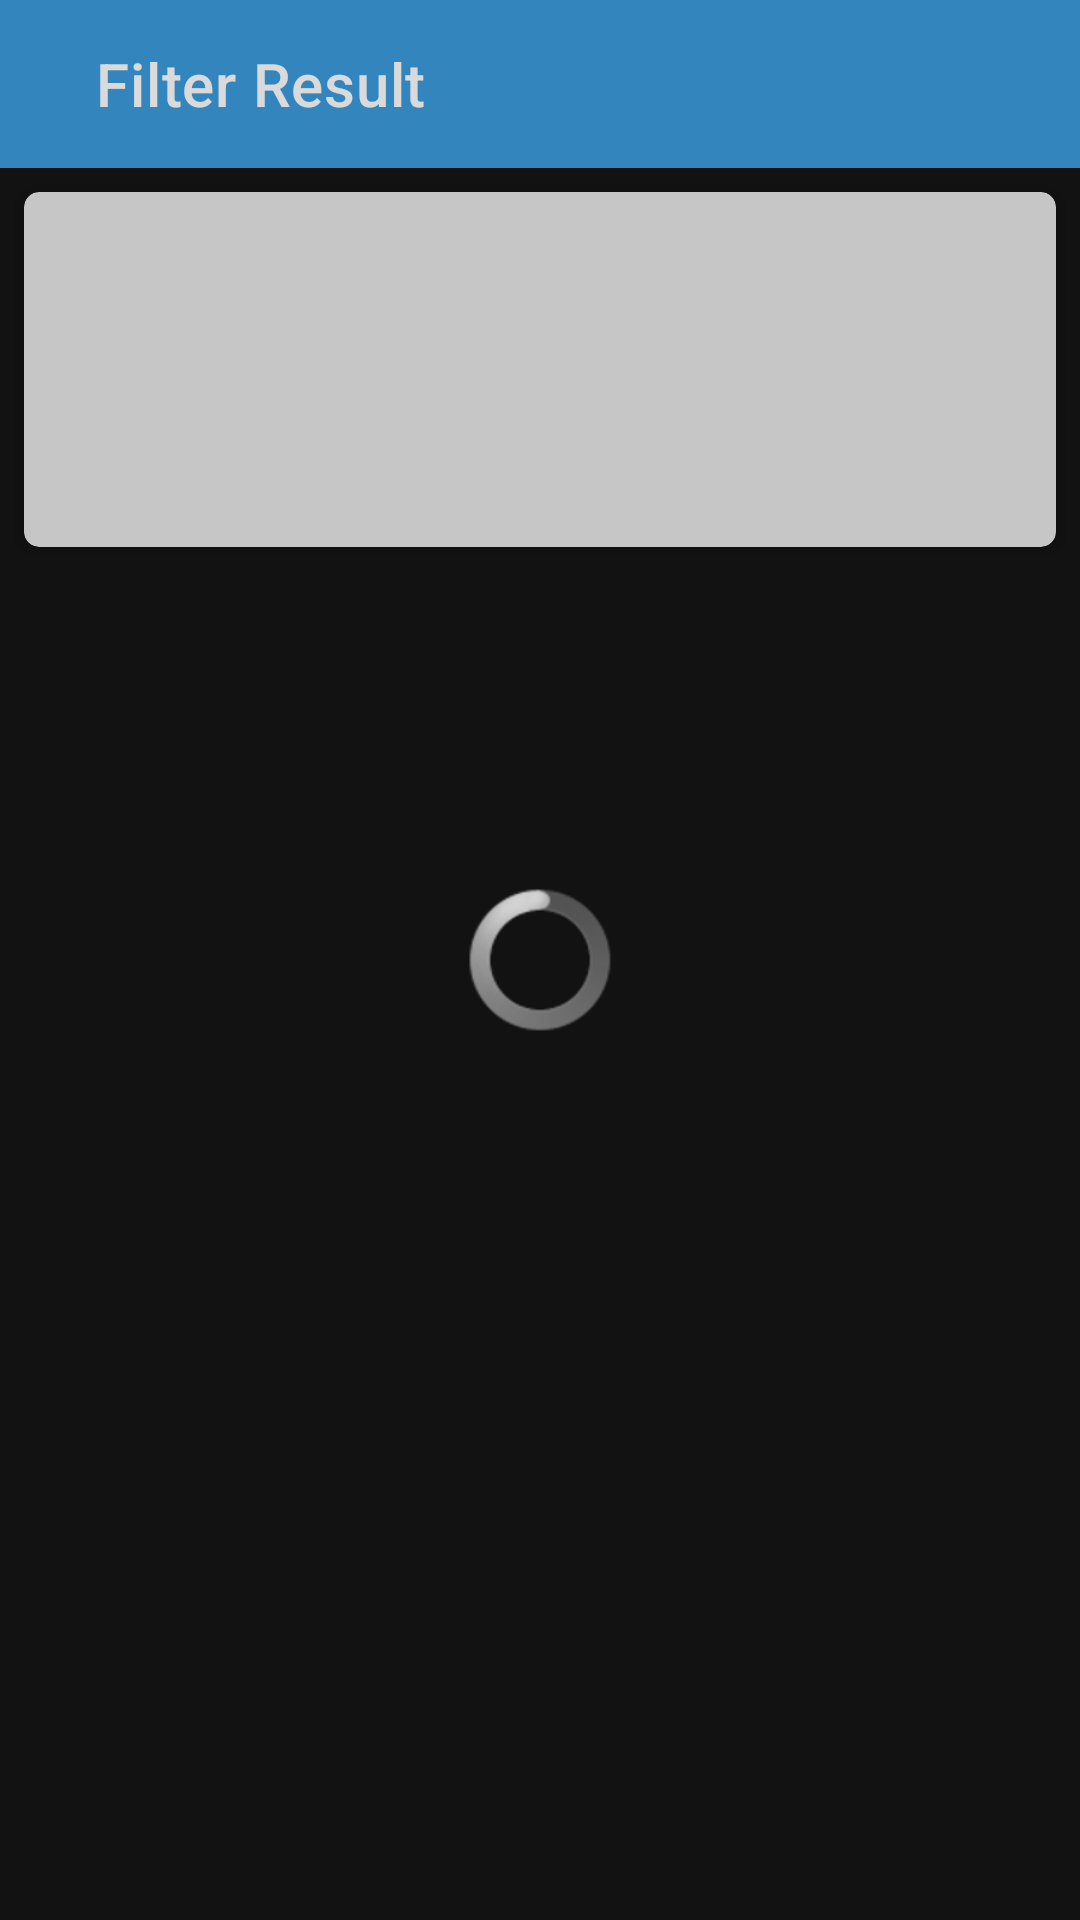

Produce the Android XML layout that renders to this screen, including the resource entries it uses.
<!-- AndroidManifest.xml: application theme Theme.MSDC -->
<!-- res/layout/activity_filter.xml -->
<?xml version="1.0" encoding="utf-8"?>
<RelativeLayout xmlns:android="http://schemas.android.com/apk/res/android"
    xmlns:app="http://schemas.android.com/apk/res-auto"
    xmlns:tools="http://schemas.android.com/tools"
    android:layout_width="match_parent"
    android:layout_height="match_parent"
    android:background="@drawable/background"
    android:alpha="0.85"
    tools:context=".activities.FilterActivity">

    <androidx.appcompat.widget.Toolbar
        android:id="@+id/filterToolbar"
        android:layout_width="match_parent"
        android:layout_height="?actionBarSize"
        android:layout_alignParentTop="true"
        android:background="@color/blue"
        app:logo="@drawable/ic_back"
        app:title="Filter Result"
        app:titleMarginStart="32dp"
        app:titleTextColor="@color/white" />


    <com.google.android.material.card.MaterialCardView
        android:id="@+id/cardView"
        android:layout_width="match_parent"
        android:layout_height="wrap_content"
        android:layout_margin="8dp"
        android:layout_below="@+id/filterToolbar"
        android:alpha="0.9"
        app:cardCornerRadius="5dp"
        style="@style/CardView.Light">

        <RelativeLayout
            android:layout_width="match_parent"
            android:layout_height="wrap_content">

            <TextView
                android:id="@+id/textFilterResult"
                android:layout_width="match_parent"
                android:layout_height="wrap_content"
                android:padding="8dp"
                android:fontFamily="sans-serif"
                android:textAlignment="center"
                android:textColor="@color/black"
                android:textSize="20sp"
                style="@style/TextAppearance.AppCompat.Widget.ActionMode.Subtitle"/>

            <LinearLayout
                android:id="@+id/textFilter1"
                android:layout_width="match_parent"
                android:layout_height="wrap_content"
                android:layout_below="@+id/textFilterResult"
                android:gravity="start|center_vertical"
                android:weightSum="2"
                android:orientation="horizontal">

                <TextView
                    android:id="@+id/textFilterByGenre"
                    android:layout_width="0dp"
                    android:layout_height="wrap_content"
                    android:layout_weight="1"
                    android:padding="8dp"
                    android:gravity="center"
                    android:fontFamily="sans-serif"
                    android:textColor="@color/black"
                    android:textSize="16sp"/>

                <TextView
                    android:id="@+id/textFilterByYear"
                    android:layout_width="0dp"
                    android:layout_height="wrap_content"
                    android:layout_weight="1"
                    android:padding="8dp"
                    android:gravity="center"
                    android:fontFamily="sans-serif"
                    android:textColor="@color/black"
                    android:textSize="16sp"/>

            </LinearLayout>

            <LinearLayout
                android:id="@+id/textFilter2"
                android:layout_width="match_parent"
                android:layout_height="wrap_content"
                android:layout_below="@+id/textFilter1"
                android:gravity="start|center_vertical"
                android:weightSum="2"
                android:orientation="horizontal">

                <TextView
                    android:id="@+id/textFilterByRegion"
                    android:layout_width="0dp"
                    android:layout_height="wrap_content"
                    android:layout_weight="1"
                    android:padding="8dp"
                    android:gravity="center"
                    android:fontFamily="sans-serif"
                    android:textColor="@color/black"
                    android:textSize="16sp"/>

                <TextView
                    android:id="@+id/textSortType"
                    android:layout_width="0dp"
                    android:layout_height="wrap_content"
                    android:layout_weight="1"
                    android:padding="8dp"
                    android:gravity="center"
                    android:fontFamily="sans-serif"
                    android:textColor="@color/black"
                    android:textSize="16sp"/>

            </LinearLayout>

            <androidx.recyclerview.widget.RecyclerView
                android:id="@+id/rvFilterList"
                android:layout_width="match_parent"
                android:layout_height="wrap_content"
                android:layout_below="@+id/textFilter2"
                android:visibility="gone"
                app:spanCount="3"
                app:layoutManager="androidx.recyclerview.widget.GridLayoutManager"
                tools:listitem="@layout/container_item_vertical" />

            <TextView
                android:id="@+id/textNoFilterResult"
                android:layout_width="match_parent"
                android:layout_height="wrap_content"
                android:layout_below="@+id/textFilter2"
                android:padding="8dp"
                android:fontFamily="sans-serif"
                android:text="@string/text_no_filter"
                android:textColor="@color/black"
                android:textSize="16sp"
                android:visibility="gone"
                style="@style/TextAppearance.AppCompat.Widget.ActionMode.Subtitle" />

        </RelativeLayout>

    </com.google.android.material.card.MaterialCardView>

    <ProgressBar
        android:id="@+id/loadingFilter"
        android:layout_width="match_parent"
        android:layout_height="wrap_content"
        android:layout_centerInParent="true"
        style="@android:style/Widget.ProgressBar"/>

</RelativeLayout>
<!-- res/layout/container_item_vertical.xml (included above) -->
<?xml version="1.0" encoding="utf-8"?>
<com.google.android.material.card.MaterialCardView xmlns:android="http://schemas.android.com/apk/res/android"
    xmlns:app="http://schemas.android.com/apk/res-auto"
    android:layout_width="112.5dp"
    android:layout_height="wrap_content"
    android:layout_margin="8dp"
    app:cardCornerRadius="5dp"
    style="@style/CardView.Dark">

    <androidx.constraintlayout.widget.ConstraintLayout
        android:layout_width="match_parent"
        android:layout_height="wrap_content">

        <com.makeramen.roundedimageview.RoundedImageView
            android:id="@+id/imageItemPoster"
            android:layout_width="match_parent"
            android:layout_height="160dp"
            android:scaleType="centerCrop"
            app:layout_constraintTop_toTopOf="parent"
            app:layout_constraintStart_toStartOf="parent"/>

        <ProgressBar
            android:id="@+id/loadingVerticalItemImage"
            android:layout_width="match_parent"
            android:layout_height="wrap_content"
            app:layout_constraintTop_toTopOf="@+id/imageItemPoster"
            app:layout_constraintStart_toStartOf="@+id/imageItemPoster"
            app:layout_constraintEnd_toEndOf="@+id/imageItemPoster"
            app:layout_constraintBottom_toBottomOf="@+id/imageItemPoster"
            style="@android:style/Widget.ProgressBar"/>

        <LinearLayout
            android:layout_width="match_parent"
            android:layout_height="wrap_content"
            android:padding="8dp"
            android:orientation="vertical"
            app:layout_constraintTop_toBottomOf="@+id/imageItemPoster"
            app:layout_constraintStart_toStartOf="parent">

            <TextView
                android:id="@+id/textItemName"
                android:layout_width="match_parent"
                android:layout_height="wrap_content"
                android:maxLines="1"
                android:ellipsize="end"
                android:textColor="@color/white"
                android:textStyle="bold"
                style="@style/TextAppearance.Material3.LabelMedium"/>

        </LinearLayout>

    </androidx.constraintlayout.widget.ConstraintLayout>

</com.google.android.material.card.MaterialCardView>
<!-- resources referenced by this layout -->
<resources>
  <color name="black">#FF000000</color>
  <color name="blue">#3A9BDC</color>
  <color name="white">#FFFFFFFF</color>
  <string name="text_no_filter">No Filter Result, Try Again Later</string>
  <style name="Theme.MSDC" parent="Theme.MaterialComponents.NoActionBar">
          
          <item name="colorPrimary">@color/blue</item>
          <item name="colorPrimaryVariant">@color/light_blue</item>
          <item name="colorOnPrimary">@color/white</item>
          
          <item name="colorSecondary">@color/teal_200</item>
          <item name="colorSecondaryVariant">@color/teal_700</item>
          <item name="colorOnSecondary">@color/black</item>
          
          <item name="android:statusBarColor">?attr/colorPrimaryVariant</item>
          
      </style>
  <color name="light_blue">#29C5F6</color>
  <color name="teal_200">#FF03DAC5</color>
  <color name="teal_700">#FF018786</color>
</resources>
